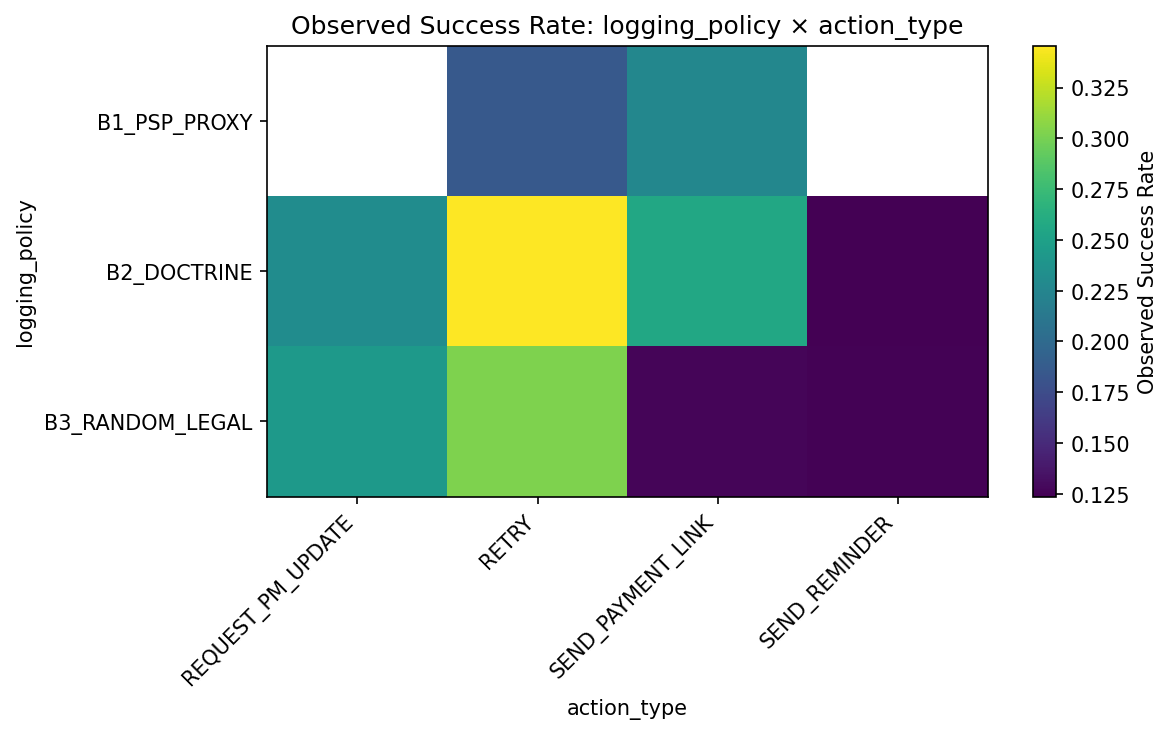

Source data for this figure (header and first rows):
logging_policy, action_type, observations, observed_success_rate
B1_PSP_PROXY, RETRY, 42791, 0.1859
B1_PSP_PROXY, SEND_PAYMENT_LINK, 7124, 0.2268
B2_DOCTRINE, REQUEST_PM_UPDATE, 259, 0.2317
B2_DOCTRINE, RETRY, 30849, 0.3457
B2_DOCTRINE, SEND_PAYMENT_LINK, 6314, 0.2566
B2_DOCTRINE, SEND_REMINDER, 5160, 0.1236
B3_RANDOM_LEGAL, REQUEST_PM_UPDATE, 2117, 0.2433
B3_RANDOM_LEGAL, RETRY, 27874, 0.3029
B3_RANDOM_LEGAL, SEND_PAYMENT_LINK, 17446, 0.127
B3_RANDOM_LEGAL, SEND_REMINDER, 17489, 0.1251
